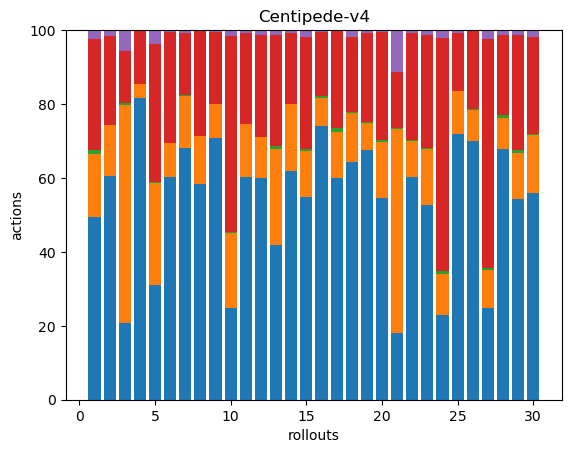

The data file committed next to this chart (first rows):
128, 44, 3, 78, 6, 0, 0, 0, 0, 0, 0, 0, 0, 0, 0, 0, 0, 0
217, 50, 0, 86, 6, 0, 0, 0, 0, 0, 0, 0, 0, 0, 0, 0, 0, 0
36, 102, 1, 24, 10, 0, 0, 0, 0, 0, 0, 0, 0, 0, 0, 0, 0, 0
290, 13, 0, 51, 1, 0, 0, 0, 0, 0, 0, 0, 0, 0, 0, 0, 0, 0
84, 75, 1, 101, 10, 0, 0, 0, 0, 0, 0, 0, 0, 0, 0, 0, 0, 0
157, 24, 0, 79, 1, 0, 0, 0, 0, 0, 0, 0, 0, 0, 0, 0, 0, 0
207, 43, 1, 51, 2, 0, 0, 0, 0, 0, 0, 0, 0, 0, 0, 0, 0, 0
157, 35, 0, 76, 1, 0, 0, 0, 0, 0, 0, 0, 0, 0, 0, 0, 0, 0
293, 37, 1, 80, 2, 0, 0, 0, 0, 0, 0, 0, 0, 0, 0, 0, 0, 0
74, 61, 1, 158, 5, 0, 0, 0, 0, 0, 0, 0, 0, 0, 0, 0, 0, 0
216, 52, 0, 88, 3, 0, 0, 0, 0, 0, 0, 0, 0, 0, 0, 0, 0, 0
135, 25, 0, 62, 3, 0, 0, 0, 0, 0, 0, 0, 0, 0, 0, 0, 0, 0
120, 75, 2, 86, 4, 0, 0, 0, 0, 0, 0, 0, 0, 0, 0, 0, 0, 0
242, 71, 0, 75, 3, 0, 0, 0, 0, 0, 0, 0, 0, 0, 0, 0, 0, 0
172, 39, 1, 95, 6, 0, 0, 0, 0, 0, 0, 0, 0, 0, 0, 0, 0, 0
231, 24, 1, 54, 2, 0, 0, 0, 0, 0, 0, 0, 0, 0, 0, 0, 0, 0
133, 28, 2, 59, 0, 0, 0, 0, 0, 0, 0, 0, 0, 0, 0, 0, 0, 0
140, 29, 1, 44, 4, 0, 0, 0, 0, 0, 0, 0, 0, 0, 0, 0, 0, 0
188, 20, 1, 67, 2, 0, 0, 0, 0, 0, 0, 0, 0, 0, 0, 0, 0, 0
114, 32, 1, 61, 1, 0, 0, 0, 0, 0, 0, 0, 0, 0, 0, 0, 0, 0
68, 209, 1, 57, 43, 0, 0, 0, 0, 0, 0, 0, 0, 0, 0, 0, 0, 0
179, 29, 1, 86, 2, 0, 0, 0, 0, 0, 0, 0, 0, 0, 0, 0, 0, 0
132, 38, 1, 77, 3, 0, 0, 0, 0, 0, 0, 0, 0, 0, 0, 0, 0, 0
57, 28, 2, 158, 5, 0, 0, 0, 0, 0, 0, 0, 0, 0, 0, 0, 0, 0
295, 48, 0, 65, 3, 0, 0, 0, 0, 0, 0, 0, 0, 0, 0, 0, 0, 0
321, 39, 1, 97, 1, 0, 0, 0, 0, 0, 0, 0, 0, 0, 0, 0, 0, 0
53, 22, 1, 132, 5, 0, 0, 0, 0, 0, 0, 0, 0, 0, 0, 0, 0, 0
171, 21, 2, 55, 3, 0, 0, 0, 0, 0, 0, 0, 0, 0, 0, 0, 0, 0
122, 28, 2, 70, 3, 0, 0, 0, 0, 0, 0, 0, 0, 0, 0, 0, 0, 0
153, 43, 1, 72, 5, 0, 0, 0, 0, 0, 0, 0, 0, 0, 0, 0, 0, 0
